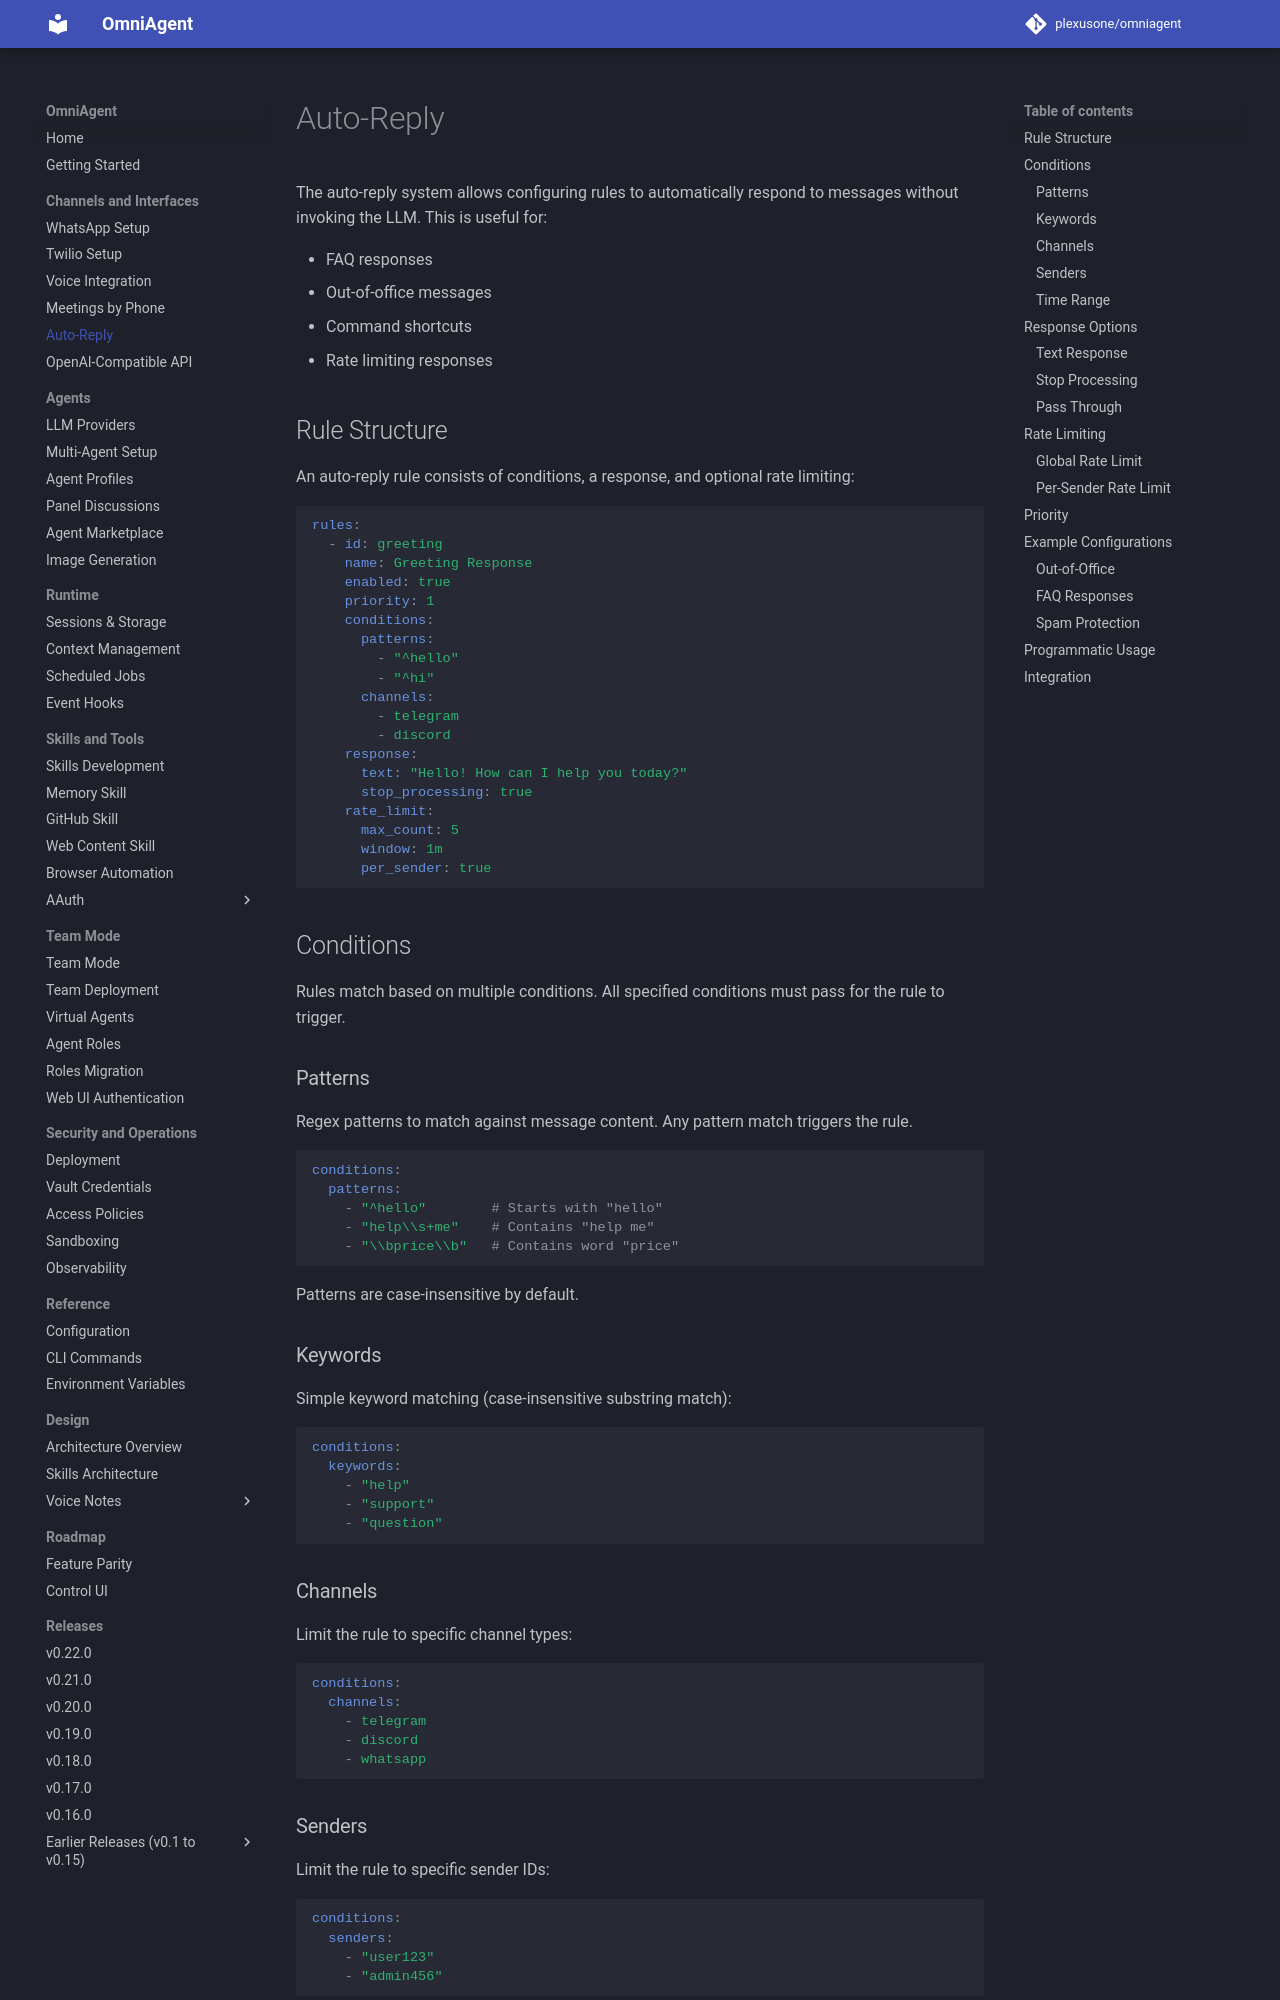

repository: plexusone/omniagent · page: guides/autoreply/index.html · generator: mkdocs

# Auto-Reply

The auto-reply system allows configuring rules to automatically respond to messages without invoking the LLM. This is useful for:

- FAQ responses
- Out-of-office messages
- Command shortcuts
- Rate limiting responses

## Rule Structure

An auto-reply rule consists of conditions, a response, and optional rate limiting:

```yaml
rules:
  - id: greeting
    name: Greeting Response
    enabled: true
    priority: 1
    conditions:
      patterns:
        - "^hello"
        - "^hi"
      channels:
        - telegram
        - discord
    response:
      text: "Hello! How can I help you today?"
      stop_processing: true
    rate_limit:
      max_count: 5
      window: 1m
      per_sender: true
```

## Conditions

Rules match based on multiple conditions. All specified conditions must pass for the rule to trigger.

### Patterns

Regex patterns to match against message content. Any pattern match triggers the rule.

```yaml
conditions:
  patterns:
    - "^hello"        # Starts with "hello"
    - "help\\s+me"    # Contains "help me"
    - "\\bprice\\b"   # Contains word "price"
```

Patterns are case-insensitive by default.

### Keywords

Simple keyword matching (case-insensitive substring match):

```yaml
conditions:
  keywords:
    - "help"
    - "support"
    - "question"
```

### Channels

Limit the rule to specific channel types:

```yaml
conditions:
  channels:
    - telegram
    - discord
    - whatsapp
```

### Senders

Limit the rule to specific sender IDs:

```yaml
conditions:
  senders:
    - "user123"
    - "admin456"
```
